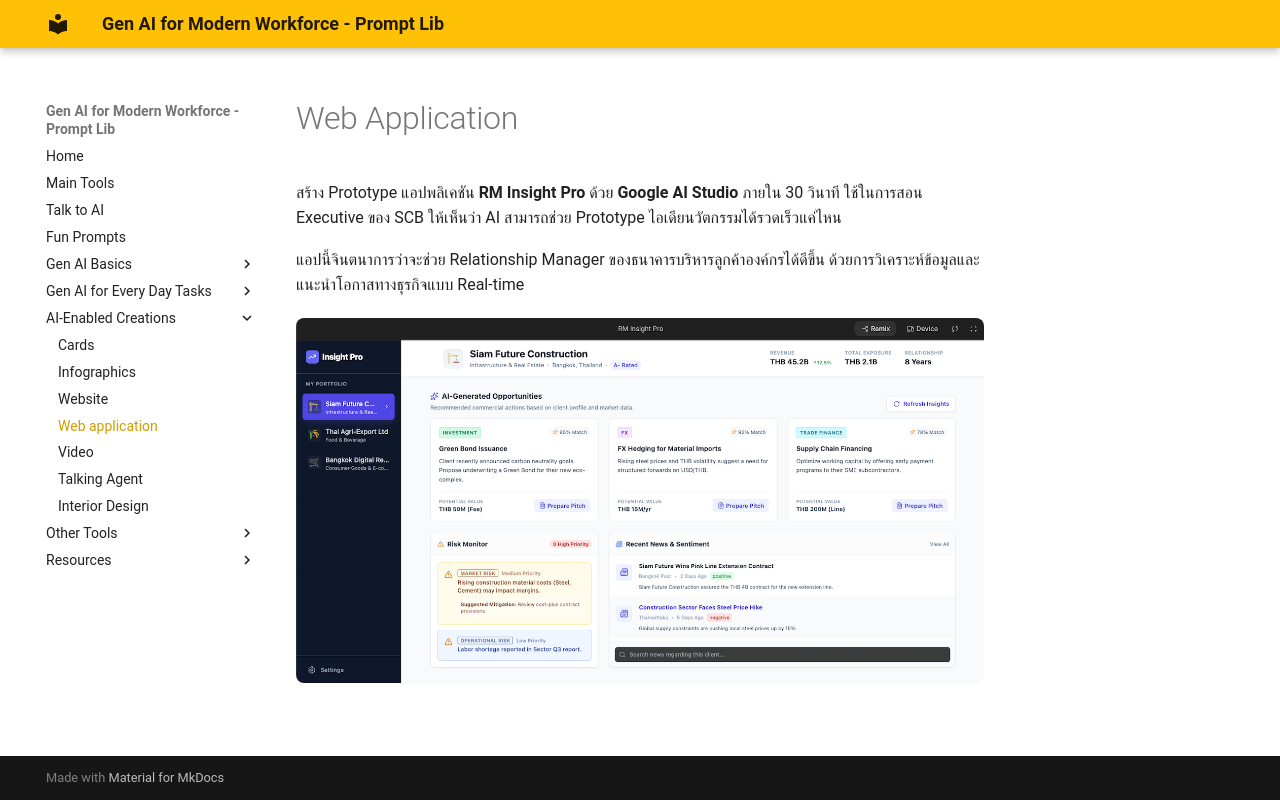

repository: warasinee-cha/genai4mf-prompt-lib · page: ac-web-application/index.html · generator: mkdocs

# Web Application

สร้าง Prototype แอปพลิเคชัน **RM Insight Pro** ด้วย **Google AI Studio** ภายใน 30 วินาที ใช้ในการสอน Executive ของ SCB ให้เห็นว่า AI สามารถช่วย Prototype ไอเดียนวัตกรรมได้รวดเร็วแค่ไหน

แอปนี้จินตนาการว่าจะช่วย Relationship Manager ของธนาคารบริหารลูกค้าองค์กรได้ดีขึ้น ด้วยการวิเคราะห์ข้อมูลและแนะนำโอกาสทางธุรกิจแบบ Real-time

<div class="ac-gallery ac-gallery-large">
  <img src="../images/creations/web-application/rm-insight-pro.png" alt="RM Insight Pro application mockup" />
</div>
